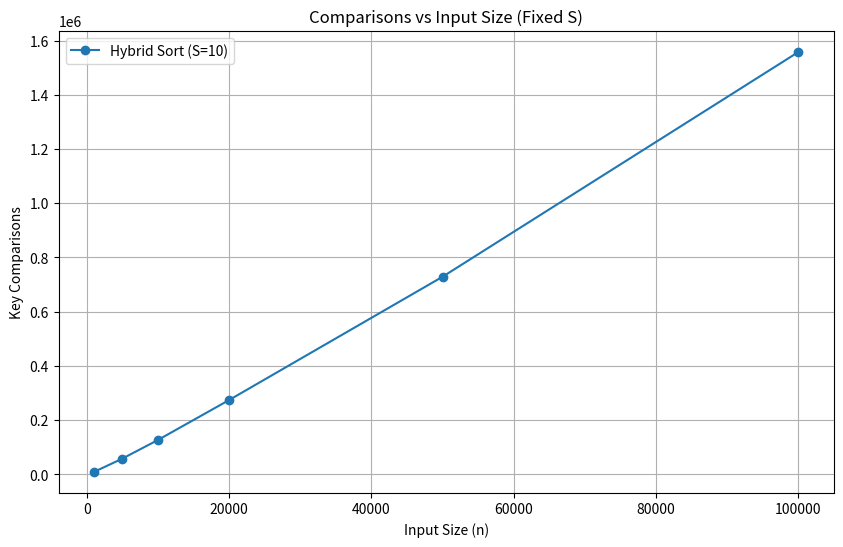
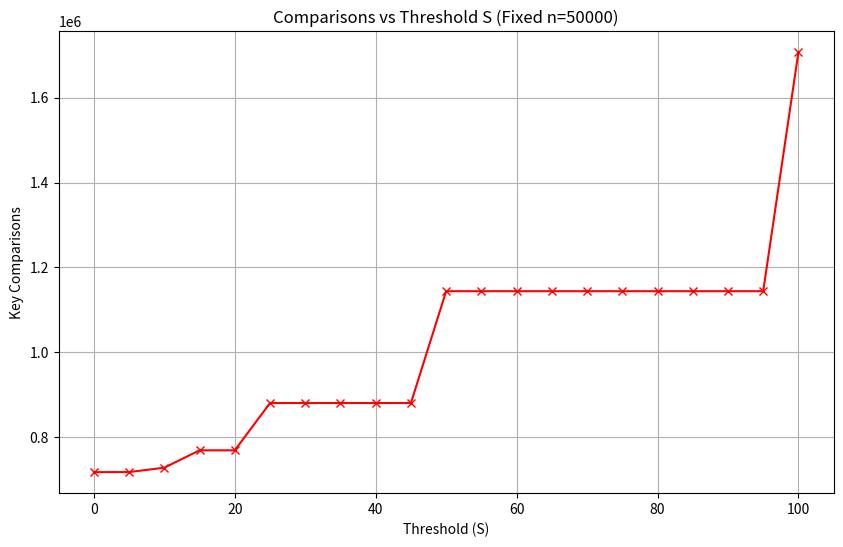

Write Python code to recreate these figures, in order.
import random
import time
import sys
import matplotlib.pyplot as plt

# Increase recursion depth for deep mergesorts on large arrays
sys.setrecursionlimit(20000)

#Sorting Algorithms


def insertion_sort(arr, start, end):
    """
    Sorts arr[start...end] using Insertion Sort.
    Returns the number of key comparisons performed.
    """
    comparisons = 0
    for i in range(start + 1, end + 1):
        key = arr[i]
        j = i - 1
        
        while j >= start:
            comparisons += 1
            if arr[j] > key:
                arr[j + 1] = arr[j]
                j -= 1
            else:
                break
        arr[j + 1] = key
        
    return comparisons

def merge(arr, start, mid, end):
    """
    Merges two subarrays of arr[].
    First subarray is arr[start..mid]
    Second subarray is arr[mid+1..end]
    Returns number of comparisons.
    """
    # Create temp arrays (Slicing in Python creates copies)
    left = arr[start : mid + 1]
    right = arr[mid + 1 : end + 1]
    
    i = 0 # Initial index of first subarray
    j = 0 # Initial index of second subarray
    k = start # Initial index of merged subarray
    comparisons = 0
    
    while i < len(left) and j < len(right):
        comparisons += 1
        if left[i] <= right[j]:
            arr[k] = left[i]
            i += 1
        else:
            arr[k] = right[j]
            j += 1
        k += 1

    # Copy the remaining elements of left[], if there are any
    while i < len(left):
        arr[k] = left[i]
        i += 1
        k += 1

    # Copy the remaining elements of right[], if there are any
    while j < len(right):
        arr[k] = right[j]
        j += 1
        k += 1
        
    return comparisons

def original_mergesort(arr, start, end):
    """
    Standard Mergesort.
    Returns number of comparisons.
    """
    comparisons = 0
    if start < end:
        mid = (start + end) // 2
        
        comparisons += original_mergesort(arr, start, mid)
        comparisons += original_mergesort(arr, mid + 1, end)
        comparisons += merge(arr, start, mid, end)
        
    return comparisons

def hybrid_mergesort(arr, start, end, S):
    """
    Hybrid Sort: Mergesort switching to Insertion Sort when size <= S.
    Returns number of comparisons.
    """
    comparisons = 0
    
    # Calculate current size of the subarray
    size = end - start + 1
    
    # Base case: If size is small enough, use Insertion Sort
    if size <= S:
        return insertion_sort(arr, start, end)
    
    # Recursive step
    if start < end:
        mid = (start + end) // 2
        comparisons += hybrid_mergesort(arr, start, mid, S)
        comparisons += hybrid_mergesort(arr, mid + 1, end, S)
        comparisons += merge(arr, start, mid, end)
        
    return comparisons

# ==========================================
# 2. Data Generation
# ==========================================

def generate_input_data(size, max_val):
    """Generates a random list of integers."""
    return [random.randint(1, max_val) for _ in range(size)]

# ==========================================
# 3. Analysis Logic (Tasks c and d)
# ==========================================

def run_experiment_c_i():
    """
    Part (c) i: Fix S, plot comparisons vs different n (input sizes).
    """
    print("\n--- Running Experiment (c) i: Varying N, Fixed S ---")
    sizes = [1000, 5000, 10000, 20000, 50000, 100000] # Reduced for quick testing. Add 1M, 10M for final.
    fixed_S = 10 # Example threshold
    comparisons_list = []
    
    for n in sizes:
        data = generate_input_data(n, n) # Range [1..n]
        # Copy data to avoid sorting already sorted array if reused
        arr_copy = data[:] 
        comps = hybrid_mergesort(arr_copy, 0, len(arr_copy)-1, fixed_S)
        comparisons_list.append(comps)
        print(f"Size: {n}, Comparisons: {comps}")
        
    plt.figure(figsize=(10, 6))
    plt.plot(sizes, comparisons_list, marker='o', label=f'Hybrid Sort (S={fixed_S})')
    plt.xlabel('Input Size (n)')
    plt.ylabel('Key Comparisons')
    plt.title('Comparisons vs Input Size (Fixed S)')
    plt.grid(True)
    plt.legend()
    plt.savefig('experiment_c_i.png')
    plt.show()

def run_experiment_c_ii():
    """
    Part (c) ii: Fix n, plot comparisons vs different S values.
    """
    print("\n--- Running Experiment (c) ii: Fixed N, Varying S ---")
    fixed_n = 50000 # Use a moderate size
    # S values to test. Avoid very large S as Insertion Sort becomes O(N^2)
    s_values = range(0, 105, 5) 
    comparisons_list = []
    
    # Generate one dataset to keep "n" consistent across trials
    original_data = generate_input_data(fixed_n, fixed_n)
    
    for s in s_values:
        arr_copy = original_data[:] 
        comps = hybrid_mergesort(arr_copy, 0, len(arr_copy)-1, s)
        comparisons_list.append(comps)
        # print(f"S: {s}, Comparisons: {comps}") # Uncomment for verbose output
        
    plt.figure(figsize=(10, 6))
    plt.plot(s_values, comparisons_list, marker='x', color='r')
    plt.xlabel('Threshold (S)')
    plt.ylabel('Key Comparisons')
    plt.title(f'Comparisons vs Threshold S (Fixed n={fixed_n})')
    plt.grid(True)
    plt.savefig('experiment_c_ii.png')
    plt.show()
    
    # Simple check for optimal S in this run
    min_comps = min(comparisons_list)
    optimal_index = comparisons_list.index(min_comps)
    print(f"Optimal S based on comparisons for n={fixed_n} is approx: {s_values[optimal_index]}")
    return s_values[optimal_index]

def run_experiment_d(optimal_S):
    """
    Part (d): Compare Original vs Hybrid on Large Dataset
    Note: 10 Million in pure Python is extremely slow. 
    I will use 100,000 for demonstration. Change size variable to 10,000,000 for actual project.
    """
    print(f"\n--- Running Experiment (d): Original vs Hybrid (S={optimal_S}) ---")
    
    # WARNING: Setting this to 10,000,000 in Python will take a very long time.
    # Recommended for testing script: 100,000 or 200,000
    SIZE = 100_000 
    print(f"Generating data size: {SIZE}...")
    
    data_orig = generate_input_data(SIZE, SIZE * 10)
    data_hybrid = data_orig[:] # Exact copy
    
    # 1. Measure Original Mergesort
    print("Running Original Mergesort...")
    start_time = time.perf_counter()
    comps_orig = original_mergesort(data_orig, 0, len(data_orig)-1)
    end_time = time.perf_counter()
    time_orig = (end_time - start_time)
    
    # 2. Measure Hybrid Mergesort
    print("Running Hybrid Mergesort...")
    start_time = time.perf_counter()
    comps_hybrid = hybrid_mergesort(data_hybrid, 0, len(data_hybrid)-1, optimal_S)
    end_time = time.perf_counter()
    time_hybrid = (end_time - start_time)
    
    print("\nResults:")
    print(f"{'Algorithm':<20} | {'Comparisons':<15} | {'Time (Seconds)':<15}")
    print("-" * 55)
    print(f"{'Original Mergesort':<20} | {comps_orig:<15} | {time_orig:.4f}")
    print(f"{'Hybrid Mergesort':<20} | {comps_hybrid:<15} | {time_hybrid:.4f}")


# ==========================================
# Main Execution
# ==========================================
if __name__ == "__main__":
    # 1. Test implementation correctness
    print("--- Implementation Check ---")
    test_arr = generate_input_data(20, 100)
    print(f"Original: {test_arr}")
    # Run with small S
    comps = hybrid_mergesort(test_arr, 0, len(test_arr)-1, 5)
    print(f"Sorted:   {test_arr}")
    print(f"Comparisons: {comps}")
    
    # Check if actually sorted
    assert test_arr == sorted(test_arr), "Error: Array not sorted correctly!"
    print("Sort Logic Validated.\n")

    # 2. Run Analysis Tasks
    # Uncomment these lines to run the specific parts of the assignment
    
    # Part (c) i
    run_experiment_c_i()
    
    # Part (c) ii & iii (Finding optimal S)
    optimal_S = run_experiment_c_ii()
    
    # Part (d) Comparison
    run_experiment_d(optimal_S)

# from typing import List, Optional
# import random


# #ts the only thing that works
# def insertion_sort(arr: List[int], start: int, end: int) -> int:
#     comparisons = 0
#     for i in range(start + 1, end + 1):
#         key = arr[i]
#         j = i - 1
#         while j >= start:
#             comparisons += 1
#             if arr[j] > key:
#                 arr[j + 1] = arr[j]
#                 j -= 1
#             else:
#                 break
#         arr[j + 1] = key
#     return comparisons


# def merge(arr: List[int], low: int, high: int) -> int:
#     mid = (low + high) // 2
#     left = arr[low : mid + 1]
#     right = arr[mid + 1 : high + 1]
    
#     i, j, k = 0, 0, low
#     comparisons = 0
    
#     while i < len(left) and j < len(right):
#         comparisons += 1
#         if left[i] <= right[j]:
#             arr[k] = left[i]
#             i += 1
#         else:
#             arr[k] = right[j]
#             j += 1
#         k += 1

#     # Append remaining elements (no comparisons needed here)
#     while i < len(left):
#         arr[k] = left[i]
#         i += 1
#         k += 1
#     while j < len(right):
#         arr[k] = right[j]
#         j += 1
#         k += 1

#     return comparisons
# # # Merge implementation -> returns # comparisons
# # def merge(arr: List[int], low: int, high: int):
# #     if high - low <= 0:
# #         return 0
    
# #     # partition into 2
# #     mid = (low + high) // 2
# #     left = arr[low : mid + 1]
# #     right = arr[mid + 1 : high + 1]
    
# #     # left, right, write pointers
# #     i, j, k = 0, 0, low
# #     comparisons = 0
    
# #     while i < len(left) and j < len(right):
# #         # compares first elem from both halves
# #         comparisons += 1
# #         # take smaller elem
# #         if left[i] < right[j]:
# #             arr[k] = left[i]
# #             i += 1
# #             k += 1
# #         elif left[i] > right[j]:
# #             arr[k] = right[j]
# #             j += 1
# #             k += 1
# #         else:
# #             # special case: equal elems
# #             if i == len(left) - 1 and j == len(right) - 1:
# #                 # append both
# #                 arr[k] = left[i]
# #                 arr[k + 1] = right[j]
# #                 i += 1
# #                 j += 1
# #                 k += 2
# #                 break
# #             # otherwise just take from both
# #             arr[k] = left[i]
# #             arr[k + 1] = right[j]
# #             i += 1
# #             j += 1
# #             k += 2
# #         # otherwise, just append the rest (no more comps)
# #         while i < len(left):
# #             arr[k] = left[i]
# #             i += 1
# #             k += 1

# #         while j < len(right):
# #             arr[k] = right[j]
# #             j += 1
# #             k += 1

# #     return comparisons

# # Original merge sort implementation -> returns # comparisons
# def mergesort(arr: List[int], start: int, end: int):
#     mid = (start + end) // 2
#     if end - start <= 0:
#         return 0
    
#     comparisons = 0
    
#     # more than 1 elem -> mergesort recursively
#     if end - start > 1:
#         comparisons += mergesort(arr, start, mid)
#         comparisons += mergesort(arr, mid + 1, end)
        
#     # otherwise, just merge the 2
#     comparisons += merge(arr, start, end)
#     return comparisons

# # Hybrid mergesort -> returns # of comparisons
# def hybrid_mergesort(arr: List[int], start: int, end: int, threshold: int) -> int:
#     mid = (start + end) // 2

#     if end - start <= 0:
#         return 0

#     if end - start + 1 <= threshold:
#         return insertion_sort(arr, start, end)

#     comparisons = 0

#     if end - start > 1:
#         comparisons += hybrid_mergesort(arr, start, mid, threshold)
#         comparisons += hybrid_mergesort(arr, mid + 1, end, threshold)

#     comparisons += merge(arr, start, end)
#     return comparisons

# # function for generating random testing data
# def generate_random_array(size: int, x: int, seed: Optional[int] = None) -> List[int]:
#     rng = random.Random(seed)
#     return [rng.randint(1, x) for _ in range(size)]

# if __name__ == "__main__":
#     SIZE = 50
#     MAX_VAL = 200
#     my_list = generate_random_array(SIZE, MAX_VAL)
    
#     print(f"Original: {my_list}")

#     total_comparisons = hybrid_mergesort(my_list, 0, len(my_list) - 1,50)

#     # 3. View results
#     print(f"Sorted:   {my_list}")
#     print(f"Total Comparisons made: {total_comparisons}")
#     #print(f"Mergesort stats: {total_comparisons}")